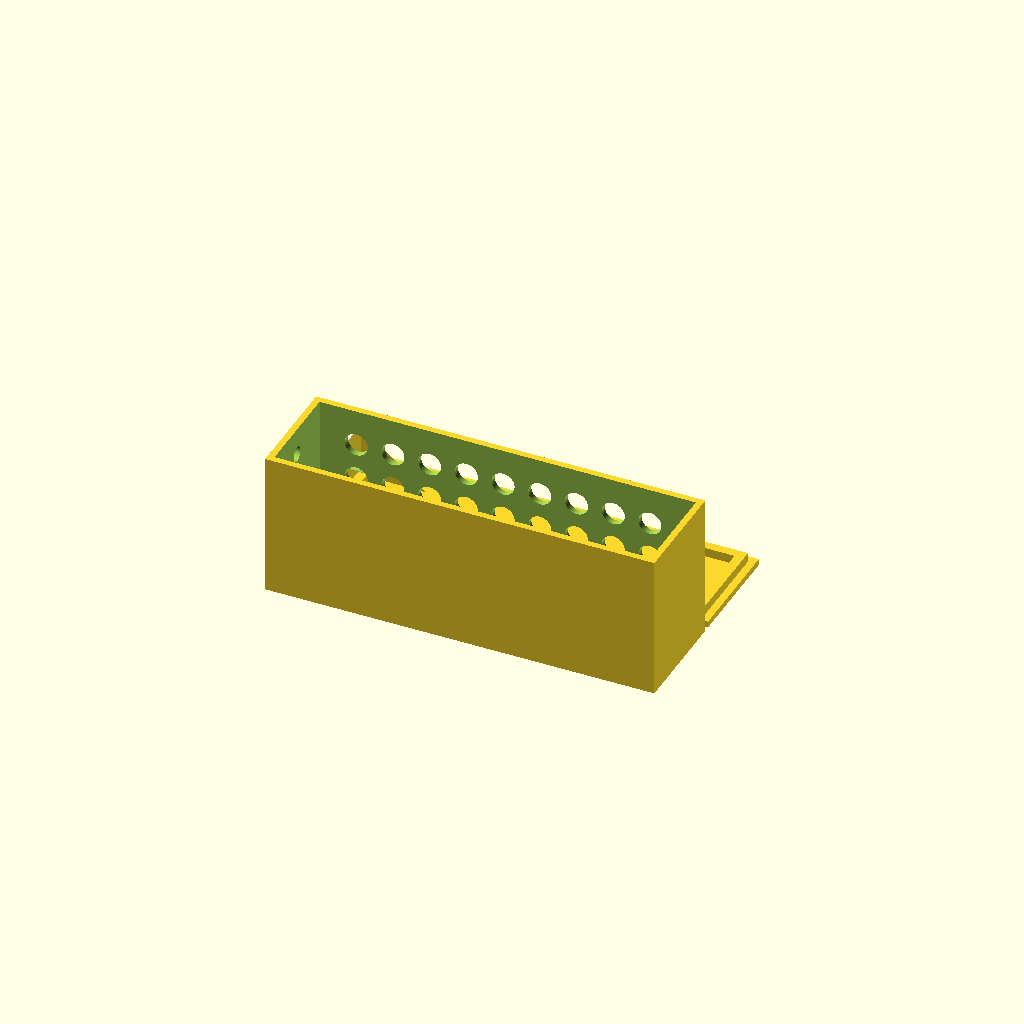
Cell 1: rendered with the file's own defaults.
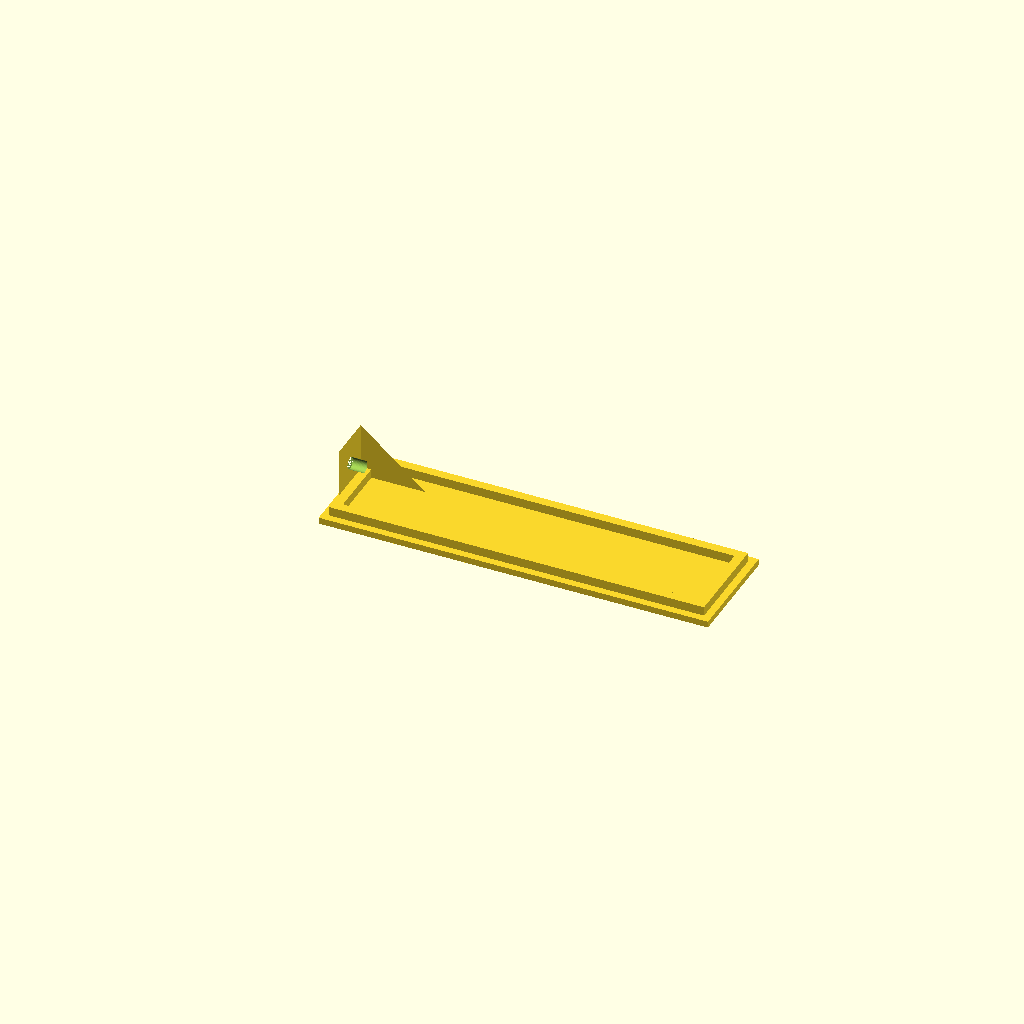
Cell 2 — show_box set to false, the other parameters unchanged.
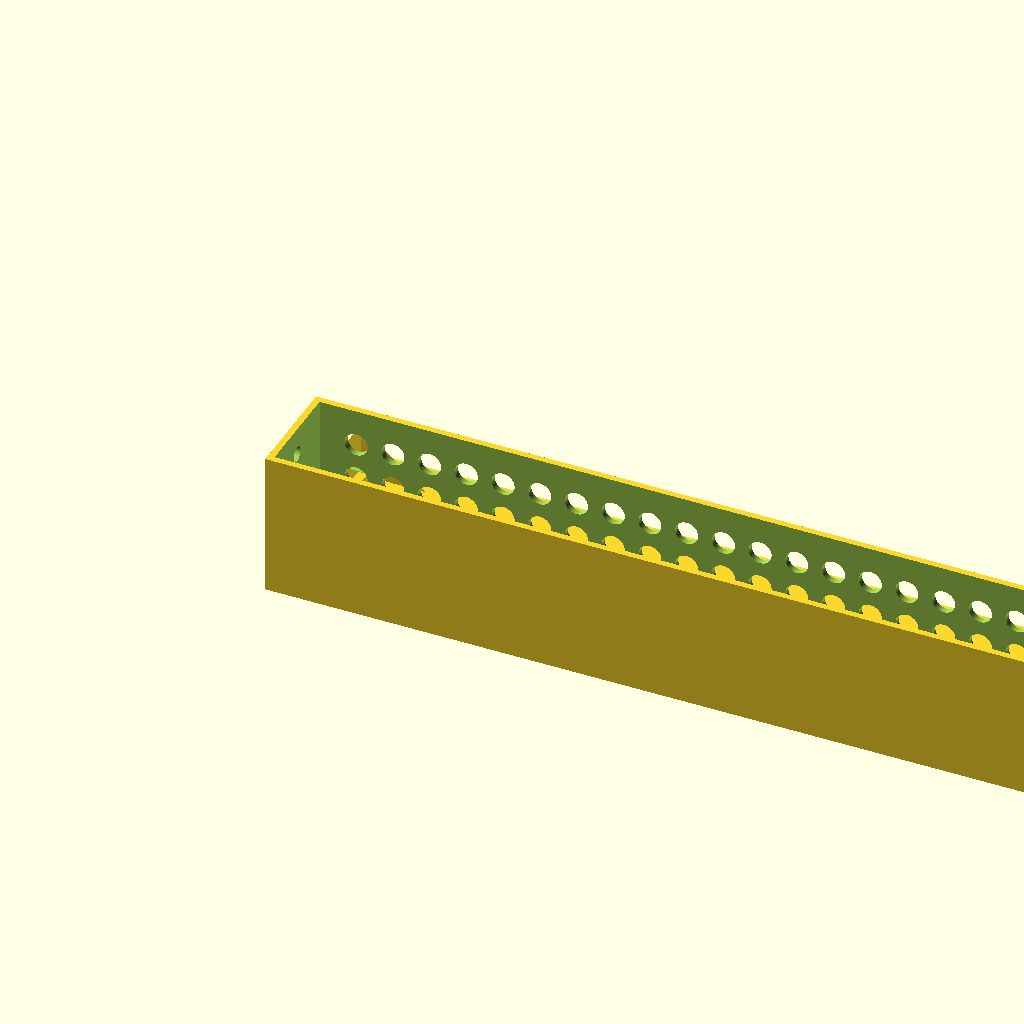
Cell 3: the same model with box_length = 164.
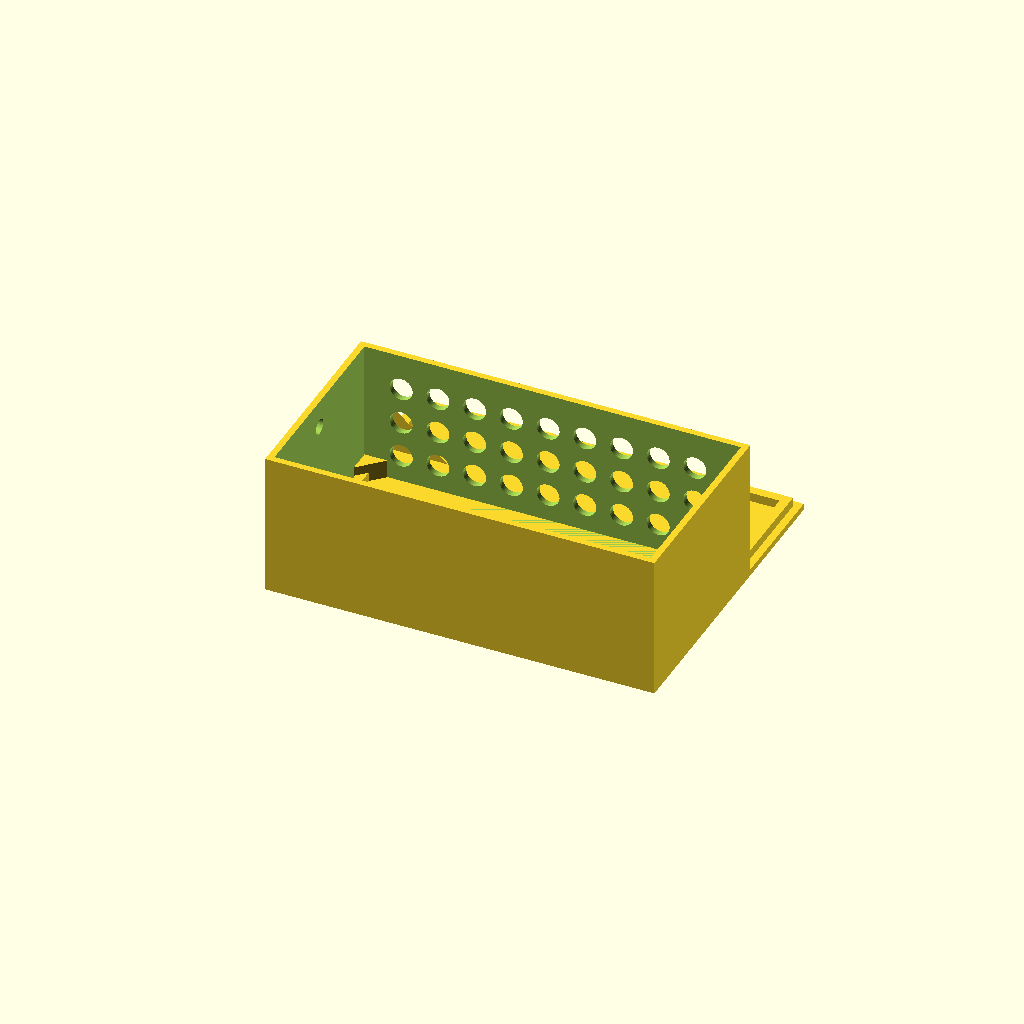
Cell 4 — box_width set to 42, the other parameters unchanged.
One fixed orthographic camera (rotation 55°, 0°, 25°; colour scheme Cornfield) for every cell.
Source of the model, 2026/baita_centrala_v2.scad:
//
// PARAMETRIC ELECTRONICS ENCLOSURE
// External Top Lid with Internal Lid Supports
// Horizontal Side-Entry Screw
// Four-Sided Lid Alignment Guides
//
// Changes:
// - Removed ventilation holes from the lid.
// - Aligned lid pilot hole with the box-side screw hole.
// - Added configurable circular ventilation holes to one selected box side.
// - Lid supports moved from box to underside of lid.
// - Lid sits ON TOP of box.
// - Lid covers complete external box footprint.
// - Horizontal screw enters through narrow end wall.
// - Screw engages pilot hole in lid support.
// - Original screw-hole support retained.
// - Opposite solid support removed.
// - Four alignment guides added underneath lid.
// - Guide width, height and clearance configurable.
// - PCB supports and existing box features retained.
//

$fn = 48;


// =====================================================
// CONFIGURATION
// =====================================================

// Internal dimensions
box_length = 82;
box_width  = 21;
box_height = 30;


// Box
wall_thickness   = 1.4;
bottom_thickness = 1.4;


// Lid
lid_thickness = 1.4;
lid_clearance = 0.25;


// PCB supports
pcb_support_size   = 5;
pcb_support_height = 4;


// Bottom mounting holes
mount_hole_diameter = 4;
mount_hole_offset   = 10;


// =====================================================
// SIDE-WALL VENTILATION GRID
// =====================================================

side_vent_wall = "back"; // "front", "back", "left", "right"

side_vent_diameter = 5;

// Horizontal spacing between holes
side_vent_spacing = 8;

// Vertical spacing between rows
side_vent_vertical_spacing = 8;

// Distance from horizontal edges
side_vent_margin = 8;

// Distance from top and bottom edges
side_vent_vertical_margin = 6;



// Screw
screw_diameter        = 3;
screw_hole_clearance  = 0.3;
screw_head_diameter   = 6;
screw_head_depth      = 1.2;
screw_pilot_diameter  = 2.5;
screw_hole_depth      = 3;


// =====================================================
// ADDITIONAL CIRCULAR HOLES
// =====================================================

// Existing horizontal hole in box side wall
box_side_hole_diameter = 6;
box_side_hole_y = 12;
box_side_hole_z = 14;


// Vertical hole in lid
lid_hole_diameter = 5;
lid_hole_x = 50;
lid_hole_y = 35;


// =====================================================
// LID SUPPORT DIMENSIONS
// =====================================================

large_corner_width  = 10;
large_corner_depth  = 14;
large_corner_height = 12;


// =====================================================
// LID ALIGNMENT GUIDES
// =====================================================

lid_guide_width     = 2;
lid_guide_height    = 2;
lid_guide_clearance = 0.2;


// =====================================================
// DISPLAY
// =====================================================

show_box = true;
show_lid = true;

display_spacing = 15;


// =====================================================
// DERIVED DIMENSIONS
// =====================================================

outer_length = box_length + 2 * wall_thickness;
outer_width  = box_width + 2 * wall_thickness;

box_top = bottom_thickness + box_height;


// =====================================================
// HORIZONTAL SCREW POSITION
// =====================================================

screw_x = wall_thickness;
screw_y = outer_width / 2;
screw_z = box_top - 6;


// =====================================================
// BOX BODY
// =====================================================

module box_body() {

    difference() {

        // Outer box

        cube([
            outer_length,
            outer_width,
            box_top
        ]);


        // Internal cavity

        translate([
            wall_thickness,
            wall_thickness,
            bottom_thickness
        ])

        cube([
            box_length,
            box_width,
            box_height + 0.1
        ]);


        // Bottom mounting holes

        for (x = [
            mount_hole_offset,
            outer_length - mount_hole_offset
        ]) {

            translate([
                x,
                outer_width / 2,
                -0.1
            ])

            cylinder(
                h = bottom_thickness + 0.2,
                d = mount_hole_diameter
            );
        }


        // Existing horizontal side-wall hole

        translate([
            -0.1,
            box_side_hole_y,
            box_side_hole_z
        ])

        rotate([0, 90, 0])

        cylinder(
            h = wall_thickness + 0.2,
            d = box_side_hole_diameter
        );


        // Horizontal lid screw hole

        translate([
            -0.1,
            screw_y,
            screw_z
        ])

        rotate([0, 90, 0])

        cylinder(
            h = wall_thickness + 0.2,
            d = screw_diameter + screw_hole_clearance
        );


        // Configurable circular side ventilation

        side_wall_ventilation();
    }


    // PCB supports remain in box

    pcb_supports();
}


// =====================================================
// PCB CORNER SUPPORTS
// =====================================================

module pcb_supports() {

    for (ix = [0:1]) {
        for (iy = [0:1]) {

            x_corner = ix == 0
                ? wall_thickness
                : wall_thickness + box_length;

            y_corner = iy == 0
                ? wall_thickness
                : wall_thickness + box_width;

            x_inner = ix == 0
                ? x_corner + pcb_support_size
                : x_corner - pcb_support_size;

            y_inner = iy == 0
                ? y_corner + pcb_support_size
                : y_corner - pcb_support_size;

            translate([
                0,
                0,
                bottom_thickness
            ])

            linear_extrude(
                height = pcb_support_height
            )

            polygon(points = [
                [x_corner, y_corner],
                [x_inner, y_corner],
                [x_corner, y_inner]
            ]);
        }
    }
}


// =====================================================
// LID
// =====================================================

module lid() {

    difference() {

        union() {

            // External top lid

            cube([
                outer_length,
                outer_width,
                lid_thickness
            ]);


            // Original screw support + alignment guides

            lid_supports();
        }


        // Horizontal screw pilot hole
        // Z position aligned with box screw hole

        translate([
            screw_x - 0.1,
            screw_y,
            screw_z - box_top
        ])

        rotate([0, 90, 0])

        cylinder(
            h = screw_hole_depth + 0.2,
            d = screw_pilot_diameter
        );


        // Additional lid hole

        translate([
            lid_hole_x,
            lid_hole_y,
            -0.1
        ])

        cylinder(
            h = lid_thickness + 0.2,
            d = lid_hole_diameter
        );

    }
}


// =====================================================
// LID SUPPORTS + ALIGNMENT GUIDES
// =====================================================

module lid_supports() {

    // Keep original screw-hole mounting support
    // at first narrow end.

    end_support(
        (outer_width - large_corner_width) / 2,
        large_corner_width,
        large_corner_depth,
        large_corner_height,
        false
    );


    // Four alignment guides underneath lid

    lid_alignment_guides();
}


// =====================================================
// FOUR-SIDED LID ALIGNMENT GUIDES
// =====================================================

module lid_alignment_guides() {

    guide_length_x =
        box_length - 2 * lid_guide_clearance;

    guide_length_y =
        box_width - 2 * lid_guide_clearance;


    // LEFT EDGE

    translate([
        wall_thickness + lid_guide_clearance,
        wall_thickness + lid_guide_clearance,
        -lid_guide_height
    ])

    cube([
        lid_guide_width,
        guide_length_y,
        lid_guide_height
    ]);


    // RIGHT EDGE

    translate([
        wall_thickness + box_length
            - lid_guide_width
            - lid_guide_clearance,

        wall_thickness + lid_guide_clearance,

        -lid_guide_height
    ])

    cube([
        lid_guide_width,
        guide_length_y,
        lid_guide_height
    ]);


    // FRONT EDGE

    translate([
        wall_thickness + lid_guide_clearance,
        wall_thickness + lid_guide_clearance,
        -lid_guide_height
    ])

    cube([
        guide_length_x,
        lid_guide_width,
        lid_guide_height
    ]);


    // BACK EDGE

    translate([
        wall_thickness + lid_guide_clearance,

        wall_thickness + box_width
            - lid_guide_width
            - lid_guide_clearance,

        -lid_guide_height
    ])

    cube([
        guide_length_x,
        lid_guide_width,
        lid_guide_height
    ]);
}


// =====================================================
// NARROW-END SUPPORT POSITIONING
// =====================================================

module end_support(
    y_position,
    support_width,
    support_depth,
    support_height,
    opposite_end
) {

    x0 = wall_thickness - 0.1;

    y0 = y_position;

    z0 = -support_height;
    z1 = 0;


    if (opposite_end) {

        translate([
            outer_length,
            0,
            0
        ])

        mirror([1, 0, 0])

        end_support_geometry(
            x0,
            y0,
            support_width,
            support_depth,
            z0,
            z1
        );

    } else {

        end_support_geometry(
            x0,
            y0,
            support_width,
            support_depth,
            z0,
            z1
        );
    }
}


// =====================================================
// SUPPORT GEOMETRY
// =====================================================

module end_support_geometry(
    x0,
    y0,
    support_width,
    support_depth,
    z0,
    z1
) {

    x1 = x0 + support_depth;
    y1 = y0 + support_width;

    polyhedron(

        points = [

            [x0, y0, z0],
            [x0, y1, z0],

            [x0, y1, z1],
            [x0, y0, z1],

            [x1, y0, z1],
            [x1, y1, z1]
        ],

        faces = [

            [0, 3, 2, 1],

            [0, 1, 5, 4],

            [0, 4, 3],

            [1, 2, 5],

            [3, 4, 5, 2]
        ],

        convexity = 10
    );
}

// =====================================================
// CONFIGURABLE CIRCULAR SIDE-WALL VENTILATION GRID
// =====================================================

module side_wall_ventilation() {

    // FRONT OR BACK WALL
    // Holes distributed horizontally and vertically

    if (side_vent_wall == "front" ||
        side_vent_wall == "back") {

        for (
            x = [
                wall_thickness + side_vent_margin :
                side_vent_spacing :
                outer_length - wall_thickness - side_vent_margin
            ]
        ) {

            for (
                z = [
                    bottom_thickness + side_vent_vertical_margin :
                    side_vent_vertical_spacing :
                    box_top - side_vent_vertical_margin
                ]
            ) {

                if (side_vent_wall == "front") {

                    translate([
                        x,
                        -0.1,
                        z
                    ])

                    rotate([-90, 0, 0])

                    cylinder(
                        h = wall_thickness + 0.2,
                        d = side_vent_diameter
                    );

                } else {

                    translate([
                        x,
                        outer_width + 0.1,
                        z
                    ])

                    rotate([90, 0, 0])

                    cylinder(
                        h = wall_thickness + 0.2,
                        d = side_vent_diameter
                    );
                }
            }
        }


    // LEFT OR RIGHT WALL
    // Holes distributed horizontally and vertically

    } else if (
        side_vent_wall == "left" ||
        side_vent_wall == "right"
    ) {

        for (
            y = [
                wall_thickness + side_vent_margin :
                side_vent_spacing :
                outer_width - wall_thickness - side_vent_margin
            ]
        ) {

            for (
                z = [
                    bottom_thickness + side_vent_vertical_margin :
                    side_vent_vertical_spacing :
                    box_top - side_vent_vertical_margin
                ]
            ) {

                if (side_vent_wall == "left") {

                    translate([
                        -0.1,
                        y,
                        z
                    ])

                    rotate([0, 90, 0])

                    cylinder(
                        h = wall_thickness + 0.2,
                        d = side_vent_diameter
                    );

                } else {

                    translate([
                        outer_length + 0.1,
                        y,
                        z
                    ])

                    rotate([0, -90, 0])

                    cylinder(
                        h = wall_thickness + 0.2,
                        d = side_vent_diameter
                    );
                }
            }
        }

    } else {

        echo(
            "ERROR: side_vent_wall must be front, back, left, or right"
        );

    }
}


// =====================================================
// ASSEMBLY PREVIEW
// =====================================================

// Box remains in original position.

if (show_box)
    box_body();


// Lid shown separately to the right.
// Alignment guides and screw support underneath.

if (show_lid)
    
    translate([
        0,// outer_length + display_spacing,
        outer_width+ display_spacing + 10,
        lid_thickness//box_top
    ])
    rotate([180,0,0])
    lid();
Customizer parameters (derived from the source; name, type, default, range or options):
box_length: number, default 82
box_width: number, default 21
box_height: number, default 30
wall_thickness: number, default 1.4
bottom_thickness: number, default 1.4
lid_thickness: number, default 1.4
lid_clearance: number, default 0.25
pcb_support_size: number, default 5
pcb_support_height: number, default 4
mount_hole_diameter: number, default 4
mount_hole_offset: number, default 10
side_vent_wall: string, default "back"
side_vent_diameter: number, default 5
side_vent_spacing: number, default 8
side_vent_vertical_spacing: number, default 8
side_vent_margin: number, default 8
side_vent_vertical_margin: number, default 6
screw_diameter: number, default 3
screw_hole_clearance: number, default 0.3
screw_head_diameter: number, default 6
screw_head_depth: number, default 1.2
screw_pilot_diameter: number, default 2.5
screw_hole_depth: number, default 3
box_side_hole_diameter: number, default 6
box_side_hole_y: number, default 12
box_side_hole_z: number, default 14
lid_hole_diameter: number, default 5
lid_hole_x: number, default 50
lid_hole_y: number, default 35
large_corner_width: number, default 10
large_corner_depth: number, default 14
large_corner_height: number, default 12
lid_guide_width: number, default 2
lid_guide_height: number, default 2
lid_guide_clearance: number, default 0.2
show_box: bool, default true
show_lid: bool, default true
display_spacing: number, default 15
